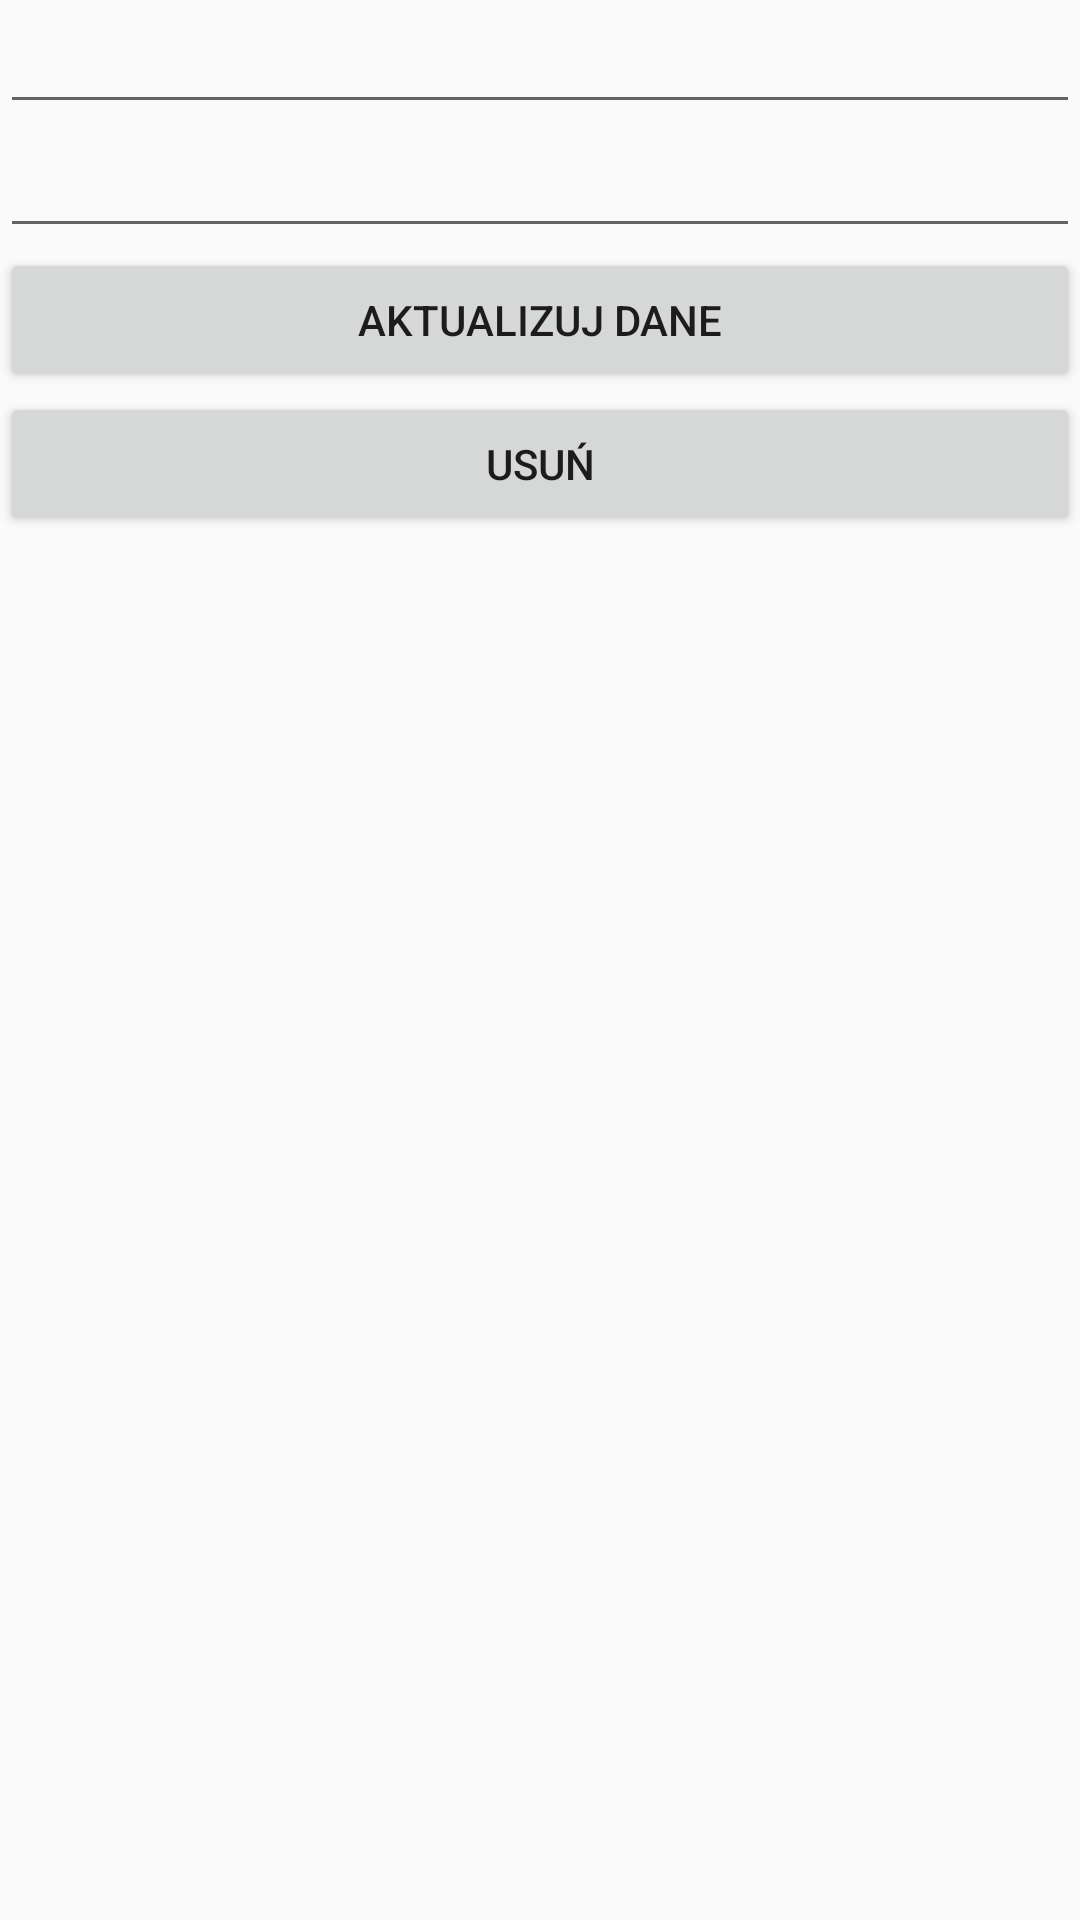

Reconstruct the res/layout file that produces this screen, plus the resources it refers to.
<!-- AndroidManifest.xml: application theme AppTheme -->
<!-- res/layout/activity_baza_danych_aktualizacja.xml -->
<?xml version="1.0" encoding="utf-8"?>
<androidx.constraintlayout.widget.ConstraintLayout xmlns:android="http://schemas.android.com/apk/res/android"
    xmlns:app="http://schemas.android.com/apk/res-auto"
    xmlns:tools="http://schemas.android.com/tools"
    android:layout_width="match_parent"
    android:layout_height="match_parent"
    tools:context=".BazaDanychAktualizacja">

    <LinearLayout
        android:layout_width="match_parent"
        android:layout_height="match_parent"
        android:orientation="vertical">


        <EditText
            android:id="@+id/editTextNazwa"
            android:layout_width="match_parent"
            android:layout_height="wrap_content"
            android:inputType="text" />

        <EditText
            android:id="@+id/editTextRodzaj"
            android:layout_width="match_parent"
            android:layout_height="wrap_content"
            android:inputType="text" />

        <Button
            android:id="@+id/aktualizujDane"
            android:layout_width="match_parent"
            android:layout_height="wrap_content"
            android:layout_gravity="center"
            android:text="Aktualizuj dane"
            android:onClick="onClickZapisz"
            />

        <Button
            android:id="@+id/kasujDane"
            android:layout_width="match_parent"
            android:layout_height="wrap_content"
            android:layout_gravity="center"
            android:text="Usuń"
            android:onClick="onClickUsun"
            />
    </LinearLayout>


</androidx.constraintlayout.widget.ConstraintLayout>
<!-- resources referenced by this layout -->
<resources>
  <style name="AppTheme" parent="Theme.AppCompat.Light.NoActionBar">
          
          <item name="colorPrimary">@color/colorPrimary</item>
          <item name="colorPrimaryDark">@color/colorPrimaryDark</item>
          <item name="colorAccent">@color/colorAccent</item>
      </style>
  <color name="colorPrimary">#000B30</color>
  <color name="colorPrimaryDark">#000823</color>
  <color name="colorAccent">#011478</color>
</resources>
